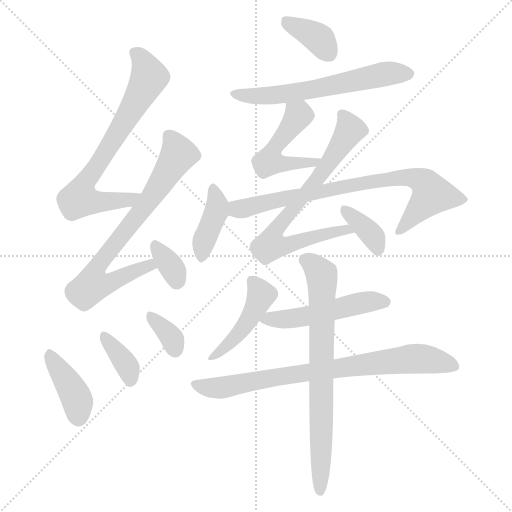
t = 0.00 s
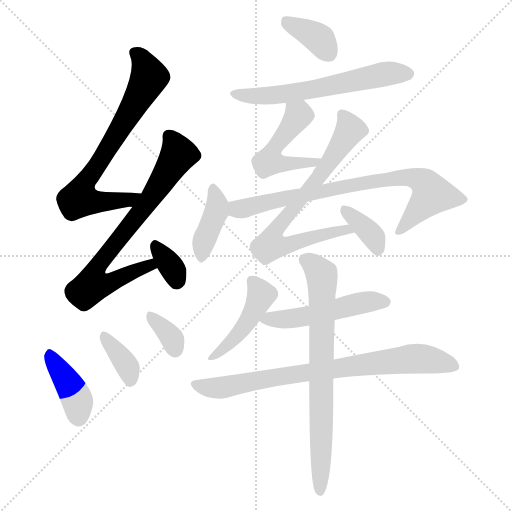
t = 2.33 s
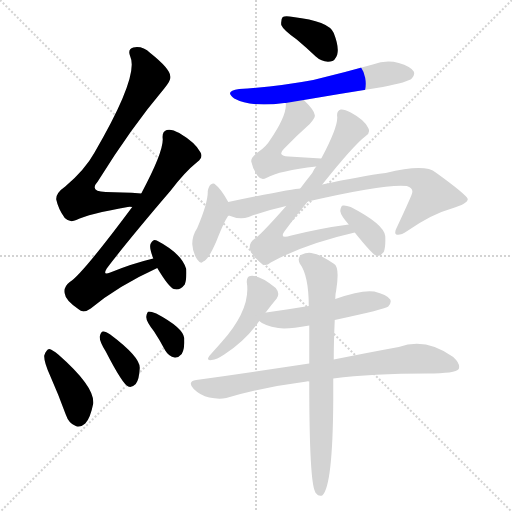
t = 4.66 s
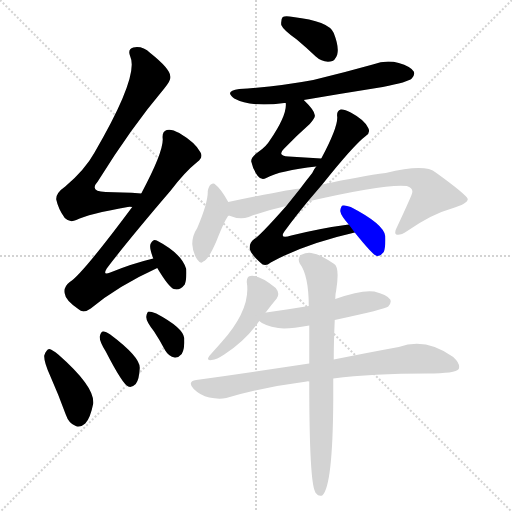
t = 6.99 s
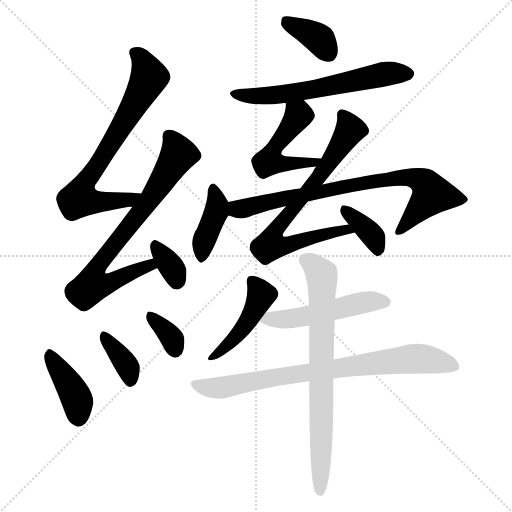
t = 9.32 s
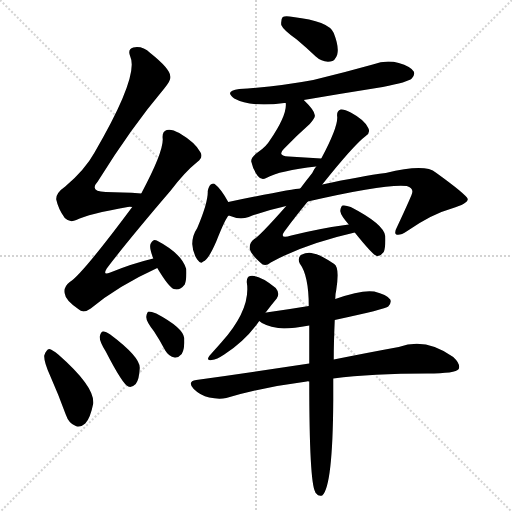
t = 11.65 s

The animated SVG that drew these frames (rendered in a browser with its animation timeline set to each time). Animation: 17 CSS @keyframes rules; one cycle of 11.65 s.

<svg version="1.1" viewBox="0 0 1024 1024" xmlns="http://www.w3.org/2000/svg">
  <g stroke="lightgray" stroke-dasharray="1,1" stroke-width="1" transform="scale(4, 4)">
    <line x1="0" y1="0" x2="256" y2="256"></line>
    <line x1="256" y1="0" x2="0" y2="256"></line>
    <line x1="128" y1="0" x2="128" y2="256"></line>
    <line x1="0" y1="128" x2="256" y2="128"></line>
  </g>
<g transform="scale(1, -1) translate(0, -900)">
   <style type="text/css">
    @keyframes keyframes0 {
      from {
       stroke: blue;
       stroke-dashoffset: 715;
       stroke-width: 128;
       }
       70% {
       animation-timing-function: step-end;
       stroke: blue;
       stroke-dashoffset: 0;
       stroke-width: 128;
       }
       to {
       stroke: black;
       stroke-width: 1024;
       }
       }
       #make-me-a-hanzi-animation-0 {
         animation: keyframes0 0.831868s both;
         animation-delay: 0.000000s;
         animation-timing-function: linear;
       }
    @keyframes keyframes1 {
      from {
       stroke: blue;
       stroke-dashoffset: 727;
       stroke-width: 128;
       }
       70% {
       animation-timing-function: step-end;
       stroke: blue;
       stroke-dashoffset: 0;
       stroke-width: 128;
       }
       to {
       stroke: black;
       stroke-width: 1024;
       }
       }
       #make-me-a-hanzi-animation-1 {
         animation: keyframes1 0.841634s both;
         animation-delay: 0.831868s;
         animation-timing-function: linear;
       }
    @keyframes keyframes2 {
      from {
       stroke: blue;
       stroke-dashoffset: 339;
       stroke-width: 128;
       }
       52% {
       animation-timing-function: step-end;
       stroke: blue;
       stroke-dashoffset: 0;
       stroke-width: 128;
       }
       to {
       stroke: black;
       stroke-width: 1024;
       }
       }
       #make-me-a-hanzi-animation-2 {
         animation: keyframes2 0.525879s both;
         animation-delay: 1.673503s;
         animation-timing-function: linear;
       }
    @keyframes keyframes3 {
      from {
       stroke: blue;
       stroke-dashoffset: 400;
       stroke-width: 128;
       }
       57% {
       animation-timing-function: step-end;
       stroke: blue;
       stroke-dashoffset: 0;
       stroke-width: 128;
       }
       to {
       stroke: black;
       stroke-width: 1024;
       }
       }
       #make-me-a-hanzi-animation-3 {
         animation: keyframes3 0.575521s both;
         animation-delay: 2.199382s;
         animation-timing-function: linear;
       }
    @keyframes keyframes4 {
      from {
       stroke: blue;
       stroke-dashoffset: 364;
       stroke-width: 128;
       }
       54% {
       animation-timing-function: step-end;
       stroke: blue;
       stroke-dashoffset: 0;
       stroke-width: 128;
       }
       to {
       stroke: black;
       stroke-width: 1024;
       }
       }
       #make-me-a-hanzi-animation-4 {
         animation: keyframes4 0.546224s both;
         animation-delay: 2.774902s;
         animation-timing-function: linear;
       }
    @keyframes keyframes5 {
      from {
       stroke: blue;
       stroke-dashoffset: 339;
       stroke-width: 128;
       }
       52% {
       animation-timing-function: step-end;
       stroke: blue;
       stroke-dashoffset: 0;
       stroke-width: 128;
       }
       to {
       stroke: black;
       stroke-width: 1024;
       }
       }
       #make-me-a-hanzi-animation-5 {
         animation: keyframes5 0.525879s both;
         animation-delay: 3.321126s;
         animation-timing-function: linear;
       }
    @keyframes keyframes6 {
      from {
       stroke: blue;
       stroke-dashoffset: 368;
       stroke-width: 128;
       }
       55% {
       animation-timing-function: step-end;
       stroke: blue;
       stroke-dashoffset: 0;
       stroke-width: 128;
       }
       to {
       stroke: black;
       stroke-width: 1024;
       }
       }
       #make-me-a-hanzi-animation-6 {
         animation: keyframes6 0.549479s both;
         animation-delay: 3.847005s;
         animation-timing-function: linear;
       }
    @keyframes keyframes7 {
      from {
       stroke: blue;
       stroke-dashoffset: 605;
       stroke-width: 128;
       }
       66% {
       animation-timing-function: step-end;
       stroke: blue;
       stroke-dashoffset: 0;
       stroke-width: 128;
       }
       to {
       stroke: black;
       stroke-width: 1024;
       }
       }
       #make-me-a-hanzi-animation-7 {
         animation: keyframes7 0.742350s both;
         animation-delay: 4.396484s;
         animation-timing-function: linear;
       }
    @keyframes keyframes8 {
      from {
       stroke: blue;
       stroke-dashoffset: 493;
       stroke-width: 128;
       }
       62% {
       animation-timing-function: step-end;
       stroke: blue;
       stroke-dashoffset: 0;
       stroke-width: 128;
       }
       to {
       stroke: black;
       stroke-width: 1024;
       }
       }
       #make-me-a-hanzi-animation-8 {
         animation: keyframes8 0.651204s both;
         animation-delay: 5.138835s;
         animation-timing-function: linear;
       }
    @keyframes keyframes9 {
      from {
       stroke: blue;
       stroke-dashoffset: 740;
       stroke-width: 128;
       }
       71% {
       animation-timing-function: step-end;
       stroke: blue;
       stroke-dashoffset: 0;
       stroke-width: 128;
       }
       to {
       stroke: black;
       stroke-width: 1024;
       }
       }
       #make-me-a-hanzi-animation-9 {
         animation: keyframes9 0.852214s both;
         animation-delay: 5.790039s;
         animation-timing-function: linear;
       }
    @keyframes keyframes10 {
      from {
       stroke: blue;
       stroke-dashoffset: 367;
       stroke-width: 128;
       }
       54% {
       animation-timing-function: step-end;
       stroke: blue;
       stroke-dashoffset: 0;
       stroke-width: 128;
       }
       to {
       stroke: black;
       stroke-width: 1024;
       }
       }
       #make-me-a-hanzi-animation-10 {
         animation: keyframes10 0.548665s both;
         animation-delay: 6.642253s;
         animation-timing-function: linear;
       }
    @keyframes keyframes11 {
      from {
       stroke: blue;
       stroke-dashoffset: 395;
       stroke-width: 128;
       }
       56% {
       animation-timing-function: step-end;
       stroke: blue;
       stroke-dashoffset: 0;
       stroke-width: 128;
       }
       to {
       stroke: black;
       stroke-width: 1024;
       }
       }
       #make-me-a-hanzi-animation-11 {
         animation: keyframes11 0.571452s both;
         animation-delay: 7.190918s;
         animation-timing-function: linear;
       }
    @keyframes keyframes12 {
      from {
       stroke: blue;
       stroke-dashoffset: 778;
       stroke-width: 128;
       }
       72% {
       animation-timing-function: step-end;
       stroke: blue;
       stroke-dashoffset: 0;
       stroke-width: 128;
       }
       to {
       stroke: black;
       stroke-width: 1024;
       }
       }
       #make-me-a-hanzi-animation-12 {
         animation: keyframes12 0.883138s both;
         animation-delay: 7.762370s;
         animation-timing-function: linear;
       }
    @keyframes keyframes13 {
      from {
       stroke: blue;
       stroke-dashoffset: 446;
       stroke-width: 128;
       }
       59% {
       animation-timing-function: step-end;
       stroke: blue;
       stroke-dashoffset: 0;
       stroke-width: 128;
       }
       to {
       stroke: black;
       stroke-width: 1024;
       }
       }
       #make-me-a-hanzi-animation-13 {
         animation: keyframes13 0.612956s both;
         animation-delay: 8.645508s;
         animation-timing-function: linear;
       }
    @keyframes keyframes14 {
      from {
       stroke: blue;
       stroke-dashoffset: 504;
       stroke-width: 128;
       }
       62% {
       animation-timing-function: step-end;
       stroke: blue;
       stroke-dashoffset: 0;
       stroke-width: 128;
       }
       to {
       stroke: black;
       stroke-width: 1024;
       }
       }
       #make-me-a-hanzi-animation-14 {
         animation: keyframes14 0.660156s both;
         animation-delay: 9.258464s;
         animation-timing-function: linear;
       }
    @keyframes keyframes15 {
      from {
       stroke: blue;
       stroke-dashoffset: 781;
       stroke-width: 128;
       }
       72% {
       animation-timing-function: step-end;
       stroke: blue;
       stroke-dashoffset: 0;
       stroke-width: 128;
       }
       to {
       stroke: black;
       stroke-width: 1024;
       }
       }
       #make-me-a-hanzi-animation-15 {
         animation: keyframes15 0.885579s both;
         animation-delay: 9.918620s;
         animation-timing-function: linear;
       }
    @keyframes keyframes16 {
      from {
       stroke: blue;
       stroke-dashoffset: 735;
       stroke-width: 128;
       }
       71% {
       animation-timing-function: step-end;
       stroke: blue;
       stroke-dashoffset: 0;
       stroke-width: 128;
       }
       to {
       stroke: black;
       stroke-width: 1024;
       }
       }
       #make-me-a-hanzi-animation-16 {
         animation: keyframes16 0.848145s both;
         animation-delay: 10.804199s;
         animation-timing-function: linear;
       }
</style>
<path d="M 282.5 513.0 Q 243.5 516.0 211.5 516.0 Q 177.5 517.0 195.5 537.0 Q 262.5 645.0 328.5 723.0 Q 343.5 741.0 340.5 748.0 Q 339.5 763.0 300.5 794.0 Q 284.5 809.0 266.5 805.0 Q 254.5 802.0 260.5 787.0 Q 278.5 748.0 188.5 594.0 Q 169.5 560.0 130.5 527.0 Q 111.5 514.0 112.5 501.0 Q 116.5 482.0 129.5 464.0 Q 139.5 454.0 152.5 460.0 Q 176.5 472.0 255.5 486.0 Q 259.5 487.0 264.5 486.0 C 294.5 488.0 312.5 511.0 282.5 513.0 Z" fill="lightgray"></path> 
<path d="M 306.5 383.0 Q 264.5 373.0 220.5 355.0 Q 204.5 348.0 213.5 363.0 Q 252.5 415.0 341.5 519.0 Q 369.5 556.0 394.5 576.0 Q 407.5 586.0 400.5 596.0 Q 390.5 615.0 358.5 634.0 Q 342.5 643.0 333.5 640.0 Q 323.5 637.0 325.5 622.0 Q 326.5 595.0 282.5 513.0 L 264.5 486.0 Q 161.5 348.0 139.5 336.0 Q 126.5 326.0 129.5 313.0 Q 130.5 300.0 156.5 282.0 Q 166.5 272.0 181.5 283.0 Q 235.5 328.0 314.5 364.0 C 341.5 377.0 335.5 390.0 306.5 383.0 Z" fill="lightgray"></path> 
<path d="M 314.5 364.0 Q 336.5 327.0 347.5 322.0 Q 359.5 318.0 369.5 331.0 Q 373.5 341.0 372.5 362.0 Q 363.5 393.0 313.5 419.0 Q 306.5 423.0 301.5 413.0 Q 297.5 407.0 306.5 383.0 L 314.5 364.0 Z" fill="lightgray"></path> 
<path d="M 100.5 148.0 Q 116.5 112.0 131.5 71.0 Q 137.5 53.0 151.5 48.0 Q 160.5 44.0 170.5 53.0 Q 180.5 63.0 186.5 93.0 Q 189.5 127.0 116.5 191.0 Q 104.5 201.0 98.5 202.0 Q 92.5 201.0 88.5 189.0 Q 87.5 177.0 100.5 148.0 Z" fill="lightgray"></path> 
<path d="M 211.5 197.0 Q 245.5 131.0 256.5 127.0 Q 263.5 124.0 271.5 132.0 Q 278.5 141.0 279.5 164.0 Q 280.5 186.0 220.5 231.0 Q 210.5 238.0 205.5 237.0 Q 201.5 236.0 199.5 227.0 Q 198.5 218.0 211.5 197.0 Z" fill="lightgray"></path> 
<path d="M 307.5 238.0 Q 319.5 220.0 330.5 199.0 Q 337.5 187.0 349.5 185.0 Q 356.5 184.0 363.5 192.0 Q 369.5 202.0 368.5 224.0 Q 365.5 245.0 312.5 273.0 Q 302.5 277.0 297.5 277.0 Q 293.5 276.0 292.5 266.0 Q 292.5 257.0 307.5 238.0 Z" fill="lightgray"></path> 
<path d="M 593.5 821.0 Q 612.5 805.0 631.5 787.0 Q 644.5 775.0 660.5 777.0 Q 670.5 778.0 674.5 791.0 Q 678.5 806.0 667.5 834.0 Q 657.5 858.0 586.5 866.0 Q 570.5 869.0 565.5 866.0 Q 561.5 862.0 562.5 850.0 Q 566.5 840.0 593.5 821.0 Z" fill="lightgray"></path> 
<path d="M 607.5 700.0 Q 683.5 713.0 765.5 726.0 Q 816.5 736.0 823.5 743.0 Q 830.5 750.0 827.5 757.0 Q 821.5 767.0 797.5 774.0 Q 772.5 781.0 745.5 771.0 Q 688.5 755.0 626.5 740.0 Q 557.5 727.0 478.5 722.0 Q 447.5 718.0 468.5 703.0 Q 501.5 685.0 568.5 694.0 Q 569.5 694.0 571.5 694.0 L 607.5 700.0 Z" fill="lightgray"></path> 
<path d="M 642.5 583.0 L 577.5 587.0 Q 553.5 588.0 567.5 602.0 Q 594.5 630.0 619.5 652.0 Q 631.5 665.0 629.5 670.0 Q 628.5 680.0 607.5 700.0 C 586.5 721.0 571.5 724.0 571.5 694.0 Q 574.5 670.0 539.5 619.0 Q 532.5 607.0 516.5 596.0 Q 501.5 586.0 502.5 577.0 Q 505.5 562.0 515.5 548.0 Q 522.5 539.0 532.5 544.0 Q 559.5 559.0 632.5 567.0 C 662.5 570.0 672.5 581.0 642.5 583.0 Z" fill="lightgray"></path> 
<path d="M 572.5 488.0 Q 518.5 427.0 508.5 422.0 Q 498.5 415.0 499.5 403.0 Q 500.5 393.0 520.5 375.0 Q 529.5 365.0 541.5 375.0 Q 608.5 412.0 709.5 435.0 C 738.5 442.0 727.5 455.0 697.5 451.0 Q 643.5 444.0 582.5 429.0 Q 554.5 420.0 572.5 442.0 Q 588.5 464.0 615.5 497.0 L 644.5 531.0 Q 707.5 610.0 731.5 628.0 Q 741.5 635.0 736.5 644.0 Q 729.5 660.0 701.5 675.0 Q 688.5 682.0 681.5 681.0 Q 672.5 678.0 674.5 666.0 Q 675.5 645.0 642.5 583.0 L 632.5 567.0 Q 628.5 563.0 624.5 554.0 Q 612.5 539.0 600.5 523.0 L 572.5 488.0 Z" fill="lightgray"></path> 
<path d="M 709.5 435.0 Q 745.5 390.0 753.5 388.0 Q 760.5 387.0 767.5 396.0 Q 771.5 406.0 770.5 428.0 Q 767.5 452.0 701.5 486.0 Q 691.5 490.0 685.5 489.0 Q 681.5 488.0 680.5 478.0 Q 681.5 469.0 697.5 451.0 L 709.5 435.0 Z" fill="lightgray"></path> 
<path d="M 456.5 496.0 Q 441.5 523.0 430.5 531.0 Q 427.5 535.0 421.5 531.0 Q 417.5 528.0 415.5 518.0 Q 416.5 496.0 394.5 444.0 Q 384.5 429.0 384.5 412.0 Q 385.5 394.0 394.5 381.0 Q 401.5 371.0 406.5 377.0 Q 416.5 380.0 432.5 417.0 Q 451.5 465.0 457.5 469.0 C 465.5 479.0 465.5 479.0 456.5 496.0 Z" fill="lightgray"></path> 
<path d="M 457.5 469.0 Q 478.5 460.0 497.5 466.0 Q 531.5 479.0 572.5 488.0 L 615.5 497.0 Q 771.5 533.0 813.5 528.0 Q 826.5 524.0 824.5 515.0 Q 824.5 511.0 794.5 447.0 Q 787.5 434.0 792.5 431.0 Q 799.5 428.0 814.5 438.0 Q 863.5 472.0 903.5 483.0 Q 936.5 493.0 935.5 502.0 Q 932.5 511.0 871.5 555.0 Q 850.5 573.0 771.5 554.0 Q 723.5 548.0 644.5 531.0 L 600.5 523.0 Q 587.5 523.0 456.5 496.0 C 427.5 490.0 428.5 477.0 457.5 469.0 Z" fill="lightgray"></path> 
<path d="M 530.5 274.0 Q 542.5 290.0 553.5 303.0 Q 560.5 313.0 551.5 324.0 Q 518.5 351.0 500.5 348.0 Q 493.5 347.0 493.5 336.0 Q 502.5 282.0 442.5 215.0 Q 426.5 197.0 418.5 188.0 Q 411.5 178.0 423.5 180.0 Q 433.5 181.0 448.5 191.0 Q 491.5 219.0 518.5 258.0 L 530.5 274.0 Z" fill="lightgray"></path> 
<path d="M 669.5 260.0 Q 771.5 282.0 776.5 287.0 Q 783.5 294.0 780.5 301.0 Q 773.5 311.0 748.5 317.0 Q 723.5 321.0 670.5 302.0 L 617.5 288.0 Q 575.5 281.0 532.5 275.0 Q 529.5 275.0 530.5 274.0 C 504.5 268.0 504.5 268.0 518.5 258.0 Q 527.5 249.0 556.5 244.0 Q 574.5 241.0 618.5 249.0 L 669.5 260.0 Z" fill="lightgray"></path> 
<path d="M 666.5 143.0 Q 744.5 153.0 854.5 153.0 Q 911.5 153.0 917.5 162.0 Q 921.5 172.0 906.5 186.0 Q 851.5 226.0 797.5 206.0 Q 742.5 196.0 667.5 181.0 L 618.5 173.0 Q 512.5 157.0 392.5 140.0 Q 373.5 137.0 387.5 122.0 Q 400.5 109.0 418.5 105.0 Q 437.5 101.0 452.5 104.0 Q 527.5 126.0 613.5 137.0 Q 614.5 138.0 618.5 137.0 L 666.5 143.0 Z" fill="lightgray"></path> 
<path d="M 618.5 137.0 Q 618.5 -64.0 630.5 -84.0 Q 630.5 -85.0 632.5 -87.0 Q 636.5 -93.0 644.5 -91.0 Q 665.5 -73.0 666.5 99.0 Q 666.5 118.0 666.5 143.0 L 667.5 181.0 Q 667.5 215.0 669.5 260.0 L 670.5 302.0 Q 670.5 312.0 672.5 320.0 Q 679.5 365.0 668.5 372.0 Q 640.5 391.0 626.5 393.0 Q 616.5 397.0 601.5 390.0 Q 594.5 383.0 599.5 373.0 Q 617.5 349.0 617.5 288.0 L 618.5 249.0 Q 618.5 215.0 618.5 173.0 L 618.5 137.0 Z" fill="lightgray"></path> 
      <clipPath id="make-me-a-hanzi-clip-0">
      <path d="M 282.5 513.0 Q 243.5 516.0 211.5 516.0 Q 177.5 517.0 195.5 537.0 Q 262.5 645.0 328.5 723.0 Q 343.5 741.0 340.5 748.0 Q 339.5 763.0 300.5 794.0 Q 284.5 809.0 266.5 805.0 Q 254.5 802.0 260.5 787.0 Q 278.5 748.0 188.5 594.0 Q 169.5 560.0 130.5 527.0 Q 111.5 514.0 112.5 501.0 Q 116.5 482.0 129.5 464.0 Q 139.5 454.0 152.5 460.0 Q 176.5 472.0 255.5 486.0 Q 259.5 487.0 264.5 486.0 C 294.5 488.0 312.5 511.0 282.5 513.0 Z" fill="lightgray"></path>
      </clipPath>
      <path clip-path="url(#make-me-a-hanzi-clip-0)" d="M 269.5 794.0 L 284.5 779.0 L 298.5 746.0 L 220.5 609.0 L 165.5 526.0 L 158.5 502.0 L 221.5 497.0 L 266.5 504.0 L 274.5 512.0 " fill="none" id="make-me-a-hanzi-animation-0" stroke-dasharray="587 1174" stroke-linecap="round"></path>

      <clipPath id="make-me-a-hanzi-clip-1">
      <path d="M 306.5 383.0 Q 264.5 373.0 220.5 355.0 Q 204.5 348.0 213.5 363.0 Q 252.5 415.0 341.5 519.0 Q 369.5 556.0 394.5 576.0 Q 407.5 586.0 400.5 596.0 Q 390.5 615.0 358.5 634.0 Q 342.5 643.0 333.5 640.0 Q 323.5 637.0 325.5 622.0 Q 326.5 595.0 282.5 513.0 L 264.5 486.0 Q 161.5 348.0 139.5 336.0 Q 126.5 326.0 129.5 313.0 Q 130.5 300.0 156.5 282.0 Q 166.5 272.0 181.5 283.0 Q 235.5 328.0 314.5 364.0 C 341.5 377.0 335.5 390.0 306.5 383.0 Z" fill="lightgray"></path>
      </clipPath>
      <path clip-path="url(#make-me-a-hanzi-clip-1)" d="M 338.5 627.0 L 357.5 592.0 L 294.5 493.0 L 195.5 369.0 L 190.5 335.0 L 225.5 337.0 L 288.5 366.0 L 304.5 365.0 " fill="none" id="make-me-a-hanzi-animation-1" stroke-dasharray="599 1198" stroke-linecap="round"></path>

      <clipPath id="make-me-a-hanzi-clip-2">
      <path d="M 314.5 364.0 Q 336.5 327.0 347.5 322.0 Q 359.5 318.0 369.5 331.0 Q 373.5 341.0 372.5 362.0 Q 363.5 393.0 313.5 419.0 Q 306.5 423.0 301.5 413.0 Q 297.5 407.0 306.5 383.0 L 314.5 364.0 Z" fill="lightgray"></path>
      </clipPath>
      <path clip-path="url(#make-me-a-hanzi-clip-2)" d="M 312.5 407.0 L 344.5 364.0 L 352.5 336.0 " fill="none" id="make-me-a-hanzi-animation-2" stroke-dasharray="211 422" stroke-linecap="round"></path>

      <clipPath id="make-me-a-hanzi-clip-3">
      <path d="M 100.5 148.0 Q 116.5 112.0 131.5 71.0 Q 137.5 53.0 151.5 48.0 Q 160.5 44.0 170.5 53.0 Q 180.5 63.0 186.5 93.0 Q 189.5 127.0 116.5 191.0 Q 104.5 201.0 98.5 202.0 Q 92.5 201.0 88.5 189.0 Q 87.5 177.0 100.5 148.0 Z" fill="lightgray"></path>
      </clipPath>
      <path clip-path="url(#make-me-a-hanzi-clip-3)" d="M 99.5 194.0 L 148.5 112.0 L 157.5 64.0 " fill="none" id="make-me-a-hanzi-animation-3" stroke-dasharray="272 544" stroke-linecap="round"></path>

      <clipPath id="make-me-a-hanzi-clip-4">
      <path d="M 211.5 197.0 Q 245.5 131.0 256.5 127.0 Q 263.5 124.0 271.5 132.0 Q 278.5 141.0 279.5 164.0 Q 280.5 186.0 220.5 231.0 Q 210.5 238.0 205.5 237.0 Q 201.5 236.0 199.5 227.0 Q 198.5 218.0 211.5 197.0 Z" fill="lightgray"></path>
      </clipPath>
      <path clip-path="url(#make-me-a-hanzi-clip-4)" d="M 207.5 229.0 L 251.5 173.0 L 261.5 138.0 " fill="none" id="make-me-a-hanzi-animation-4" stroke-dasharray="236 472" stroke-linecap="round"></path>

      <clipPath id="make-me-a-hanzi-clip-5">
      <path d="M 307.5 238.0 Q 319.5 220.0 330.5 199.0 Q 337.5 187.0 349.5 185.0 Q 356.5 184.0 363.5 192.0 Q 369.5 202.0 368.5 224.0 Q 365.5 245.0 312.5 273.0 Q 302.5 277.0 297.5 277.0 Q 293.5 276.0 292.5 266.0 Q 292.5 257.0 307.5 238.0 Z" fill="lightgray"></path>
      </clipPath>
      <path clip-path="url(#make-me-a-hanzi-clip-5)" d="M 303.5 268.0 L 343.5 223.0 L 350.5 201.0 " fill="none" id="make-me-a-hanzi-animation-5" stroke-dasharray="211 422" stroke-linecap="round"></path>

      <clipPath id="make-me-a-hanzi-clip-6">
      <path d="M 593.5 821.0 Q 612.5 805.0 631.5 787.0 Q 644.5 775.0 660.5 777.0 Q 670.5 778.0 674.5 791.0 Q 678.5 806.0 667.5 834.0 Q 657.5 858.0 586.5 866.0 Q 570.5 869.0 565.5 866.0 Q 561.5 862.0 562.5 850.0 Q 566.5 840.0 593.5 821.0 Z" fill="lightgray"></path>
      </clipPath>
      <path clip-path="url(#make-me-a-hanzi-clip-6)" d="M 570.5 860.0 L 635.5 825.0 L 657.5 794.0 " fill="none" id="make-me-a-hanzi-animation-6" stroke-dasharray="240 480" stroke-linecap="round"></path>

      <clipPath id="make-me-a-hanzi-clip-7">
      <path d="M 607.5 700.0 Q 683.5 713.0 765.5 726.0 Q 816.5 736.0 823.5 743.0 Q 830.5 750.0 827.5 757.0 Q 821.5 767.0 797.5 774.0 Q 772.5 781.0 745.5 771.0 Q 688.5 755.0 626.5 740.0 Q 557.5 727.0 478.5 722.0 Q 447.5 718.0 468.5 703.0 Q 501.5 685.0 568.5 694.0 Q 569.5 694.0 571.5 694.0 L 607.5 700.0 Z" fill="lightgray"></path>
      </clipPath>
      <path clip-path="url(#make-me-a-hanzi-clip-7)" d="M 471.5 714.0 L 540.5 708.0 L 758.5 750.0 L 816.5 753.0 " fill="none" id="make-me-a-hanzi-animation-7" stroke-dasharray="477 954" stroke-linecap="round"></path>

      <clipPath id="make-me-a-hanzi-clip-8">
      <path d="M 642.5 583.0 L 577.5 587.0 Q 553.5 588.0 567.5 602.0 Q 594.5 630.0 619.5 652.0 Q 631.5 665.0 629.5 670.0 Q 628.5 680.0 607.5 700.0 C 586.5 721.0 571.5 724.0 571.5 694.0 Q 574.5 670.0 539.5 619.0 Q 532.5 607.0 516.5 596.0 Q 501.5 586.0 502.5 577.0 Q 505.5 562.0 515.5 548.0 Q 522.5 539.0 532.5 544.0 Q 559.5 559.0 632.5 567.0 C 662.5 570.0 672.5 581.0 642.5 583.0 Z" fill="lightgray"></path>
      </clipPath>
      <path clip-path="url(#make-me-a-hanzi-clip-8)" d="M 578.5 690.0 L 596.5 668.0 L 558.5 618.0 L 538.5 577.0 L 602.5 572.0 L 628.5 575.0 L 635.5 582.0 " fill="none" id="make-me-a-hanzi-animation-8" stroke-dasharray="365 730" stroke-linecap="round"></path>

      <clipPath id="make-me-a-hanzi-clip-9">
      <path d="M 572.5 488.0 Q 518.5 427.0 508.5 422.0 Q 498.5 415.0 499.5 403.0 Q 500.5 393.0 520.5 375.0 Q 529.5 365.0 541.5 375.0 Q 608.5 412.0 709.5 435.0 C 738.5 442.0 727.5 455.0 697.5 451.0 Q 643.5 444.0 582.5 429.0 Q 554.5 420.0 572.5 442.0 Q 588.5 464.0 615.5 497.0 L 644.5 531.0 Q 707.5 610.0 731.5 628.0 Q 741.5 635.0 736.5 644.0 Q 729.5 660.0 701.5 675.0 Q 688.5 682.0 681.5 681.0 Q 672.5 678.0 674.5 666.0 Q 675.5 645.0 642.5 583.0 L 632.5 567.0 Q 628.5 563.0 624.5 554.0 Q 612.5 539.0 600.5 523.0 L 572.5 488.0 Z" fill="lightgray"></path>
      </clipPath>
      <path clip-path="url(#make-me-a-hanzi-clip-9)" d="M 684.5 671.0 L 700.5 641.0 L 640.5 548.0 L 558.5 452.0 L 541.5 409.0 L 562.5 407.0 L 693.5 442.0 L 700.5 435.0 " fill="none" id="make-me-a-hanzi-animation-9" stroke-dasharray="612 1224" stroke-linecap="round"></path>

      <clipPath id="make-me-a-hanzi-clip-10">
      <path d="M 709.5 435.0 Q 745.5 390.0 753.5 388.0 Q 760.5 387.0 767.5 396.0 Q 771.5 406.0 770.5 428.0 Q 767.5 452.0 701.5 486.0 Q 691.5 490.0 685.5 489.0 Q 681.5 488.0 680.5 478.0 Q 681.5 469.0 697.5 451.0 L 709.5 435.0 Z" fill="lightgray"></path>
      </clipPath>
      <path clip-path="url(#make-me-a-hanzi-clip-10)" d="M 688.5 481.0 L 741.5 434.0 L 755.5 396.0 " fill="none" id="make-me-a-hanzi-animation-10" stroke-dasharray="239 478" stroke-linecap="round"></path>

      <clipPath id="make-me-a-hanzi-clip-11">
      <path d="M 456.5 496.0 Q 441.5 523.0 430.5 531.0 Q 427.5 535.0 421.5 531.0 Q 417.5 528.0 415.5 518.0 Q 416.5 496.0 394.5 444.0 Q 384.5 429.0 384.5 412.0 Q 385.5 394.0 394.5 381.0 Q 401.5 371.0 406.5 377.0 Q 416.5 380.0 432.5 417.0 Q 451.5 465.0 457.5 469.0 C 465.5 479.0 465.5 479.0 456.5 496.0 Z" fill="lightgray"></path>
      </clipPath>
      <path clip-path="url(#make-me-a-hanzi-clip-11)" d="M 426.5 521.0 L 434.5 488.0 L 409.5 422.0 L 403.5 388.0 " fill="none" id="make-me-a-hanzi-animation-11" stroke-dasharray="267 534" stroke-linecap="round"></path>

      <clipPath id="make-me-a-hanzi-clip-12">
      <path d="M 457.5 469.0 Q 478.5 460.0 497.5 466.0 Q 531.5 479.0 572.5 488.0 L 615.5 497.0 Q 771.5 533.0 813.5 528.0 Q 826.5 524.0 824.5 515.0 Q 824.5 511.0 794.5 447.0 Q 787.5 434.0 792.5 431.0 Q 799.5 428.0 814.5 438.0 Q 863.5 472.0 903.5 483.0 Q 936.5 493.0 935.5 502.0 Q 932.5 511.0 871.5 555.0 Q 850.5 573.0 771.5 554.0 Q 723.5 548.0 644.5 531.0 L 600.5 523.0 Q 587.5 523.0 456.5 496.0 C 427.5 490.0 428.5 477.0 457.5 469.0 Z" fill="lightgray"></path>
      </clipPath>
      <path clip-path="url(#make-me-a-hanzi-clip-12)" d="M 467.5 476.0 L 475.5 483.0 L 536.5 497.0 L 717.5 533.0 L 804.5 546.0 L 835.5 542.0 L 852.5 531.0 L 864.5 511.0 L 796.5 436.0 " fill="none" id="make-me-a-hanzi-animation-12" stroke-dasharray="650 1300" stroke-linecap="round"></path>

      <clipPath id="make-me-a-hanzi-clip-13">
      <path d="M 530.5 274.0 Q 542.5 290.0 553.5 303.0 Q 560.5 313.0 551.5 324.0 Q 518.5 351.0 500.5 348.0 Q 493.5 347.0 493.5 336.0 Q 502.5 282.0 442.5 215.0 Q 426.5 197.0 418.5 188.0 Q 411.5 178.0 423.5 180.0 Q 433.5 181.0 448.5 191.0 Q 491.5 219.0 518.5 258.0 L 530.5 274.0 Z" fill="lightgray"></path>
      </clipPath>
      <path clip-path="url(#make-me-a-hanzi-clip-13)" d="M 505.5 337.0 L 522.5 310.0 L 510.5 283.0 L 477.5 232.0 L 426.5 187.0 " fill="none" id="make-me-a-hanzi-animation-13" stroke-dasharray="318 636" stroke-linecap="round"></path>

      <clipPath id="make-me-a-hanzi-clip-14">
      <path d="M 669.5 260.0 Q 771.5 282.0 776.5 287.0 Q 783.5 294.0 780.5 301.0 Q 773.5 311.0 748.5 317.0 Q 723.5 321.0 670.5 302.0 L 617.5 288.0 Q 575.5 281.0 532.5 275.0 Q 529.5 275.0 530.5 274.0 C 504.5 268.0 504.5 268.0 518.5 258.0 Q 527.5 249.0 556.5 244.0 Q 574.5 241.0 618.5 249.0 L 669.5 260.0 Z" fill="lightgray"></path>
      </clipPath>
      <path clip-path="url(#make-me-a-hanzi-clip-14)" d="M 525.5 259.0 L 605.5 265.0 L 720.5 294.0 L 769.5 296.0 " fill="none" id="make-me-a-hanzi-animation-14" stroke-dasharray="376 752" stroke-linecap="round"></path>

      <clipPath id="make-me-a-hanzi-clip-15">
      <path d="M 666.5 143.0 Q 744.5 153.0 854.5 153.0 Q 911.5 153.0 917.5 162.0 Q 921.5 172.0 906.5 186.0 Q 851.5 226.0 797.5 206.0 Q 742.5 196.0 667.5 181.0 L 618.5 173.0 Q 512.5 157.0 392.5 140.0 Q 373.5 137.0 387.5 122.0 Q 400.5 109.0 418.5 105.0 Q 437.5 101.0 452.5 104.0 Q 527.5 126.0 613.5 137.0 Q 614.5 138.0 618.5 137.0 L 666.5 143.0 Z" fill="lightgray"></path>
      </clipPath>
      <path clip-path="url(#make-me-a-hanzi-clip-15)" d="M 390.5 131.0 L 444.5 125.0 L 570.5 149.0 L 835.5 183.0 L 909.5 167.0 " fill="none" id="make-me-a-hanzi-animation-15" stroke-dasharray="653 1306" stroke-linecap="round"></path>

      <clipPath id="make-me-a-hanzi-clip-16">
      <path d="M 618.5 137.0 Q 618.5 -64.0 630.5 -84.0 Q 630.5 -85.0 632.5 -87.0 Q 636.5 -93.0 644.5 -91.0 Q 665.5 -73.0 666.5 99.0 Q 666.5 118.0 666.5 143.0 L 667.5 181.0 Q 667.5 215.0 669.5 260.0 L 670.5 302.0 Q 670.5 312.0 672.5 320.0 Q 679.5 365.0 668.5 372.0 Q 640.5 391.0 626.5 393.0 Q 616.5 397.0 601.5 390.0 Q 594.5 383.0 599.5 373.0 Q 617.5 349.0 617.5 288.0 L 618.5 249.0 Q 618.5 215.0 618.5 173.0 L 618.5 137.0 Z" fill="lightgray"></path>
      </clipPath>
      <path clip-path="url(#make-me-a-hanzi-clip-16)" d="M 610.5 380.0 L 642.5 352.0 L 644.5 333.0 L 640.5 -84.0 " fill="none" id="make-me-a-hanzi-animation-16" stroke-dasharray="607 1214" stroke-linecap="round"></path>

</g>
</svg>
